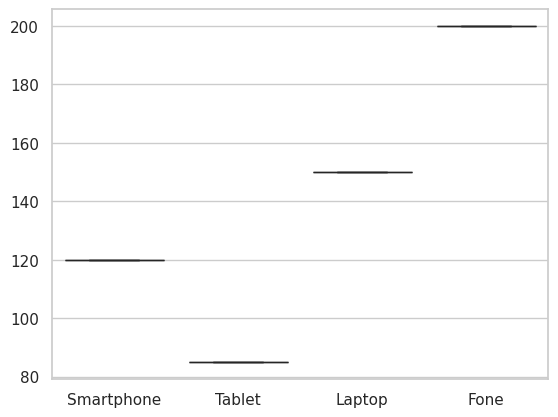
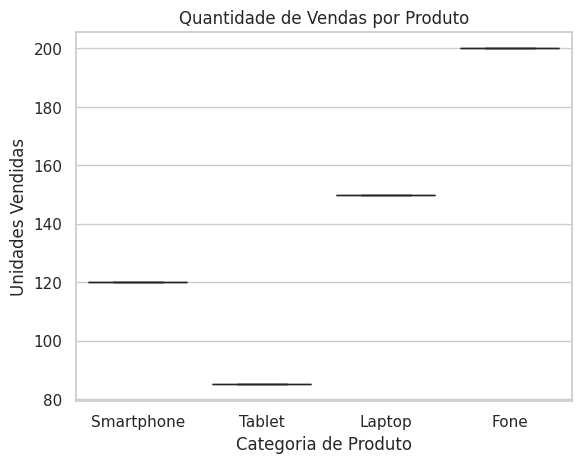

The matplotlib source for these figures, in order:
%pip install seaborn matplotlib pandas

import seaborn as sns
import matplotlib.pyplot as plt

# Definindo o estilo para 'whitegrid'
sns.set_theme(style="whitegrid")
print("Ambiente configurado!")

produtos = ['Smartphone', 'Tablet', 'Laptop', 'Fone']
vendas = [120, 85, 150, 200]

# Criando o gráfico e aplicando uma paleta de cores
sns.boxplot(x=produtos, y=vendas, hue=produtos, palette="magma") # Aqui o hue diz ao Seaborn que a cor deve variar de acordo com o nome do produto.

sns.boxplot(x=produtos, y=vendas, hue=produtos, palette="magma")
plt.title("Quantidade de Vendas por Produto")
plt.xlabel("Categoria de Produto")
plt.ylabel("Unidades Vendidas")

plt.show()
